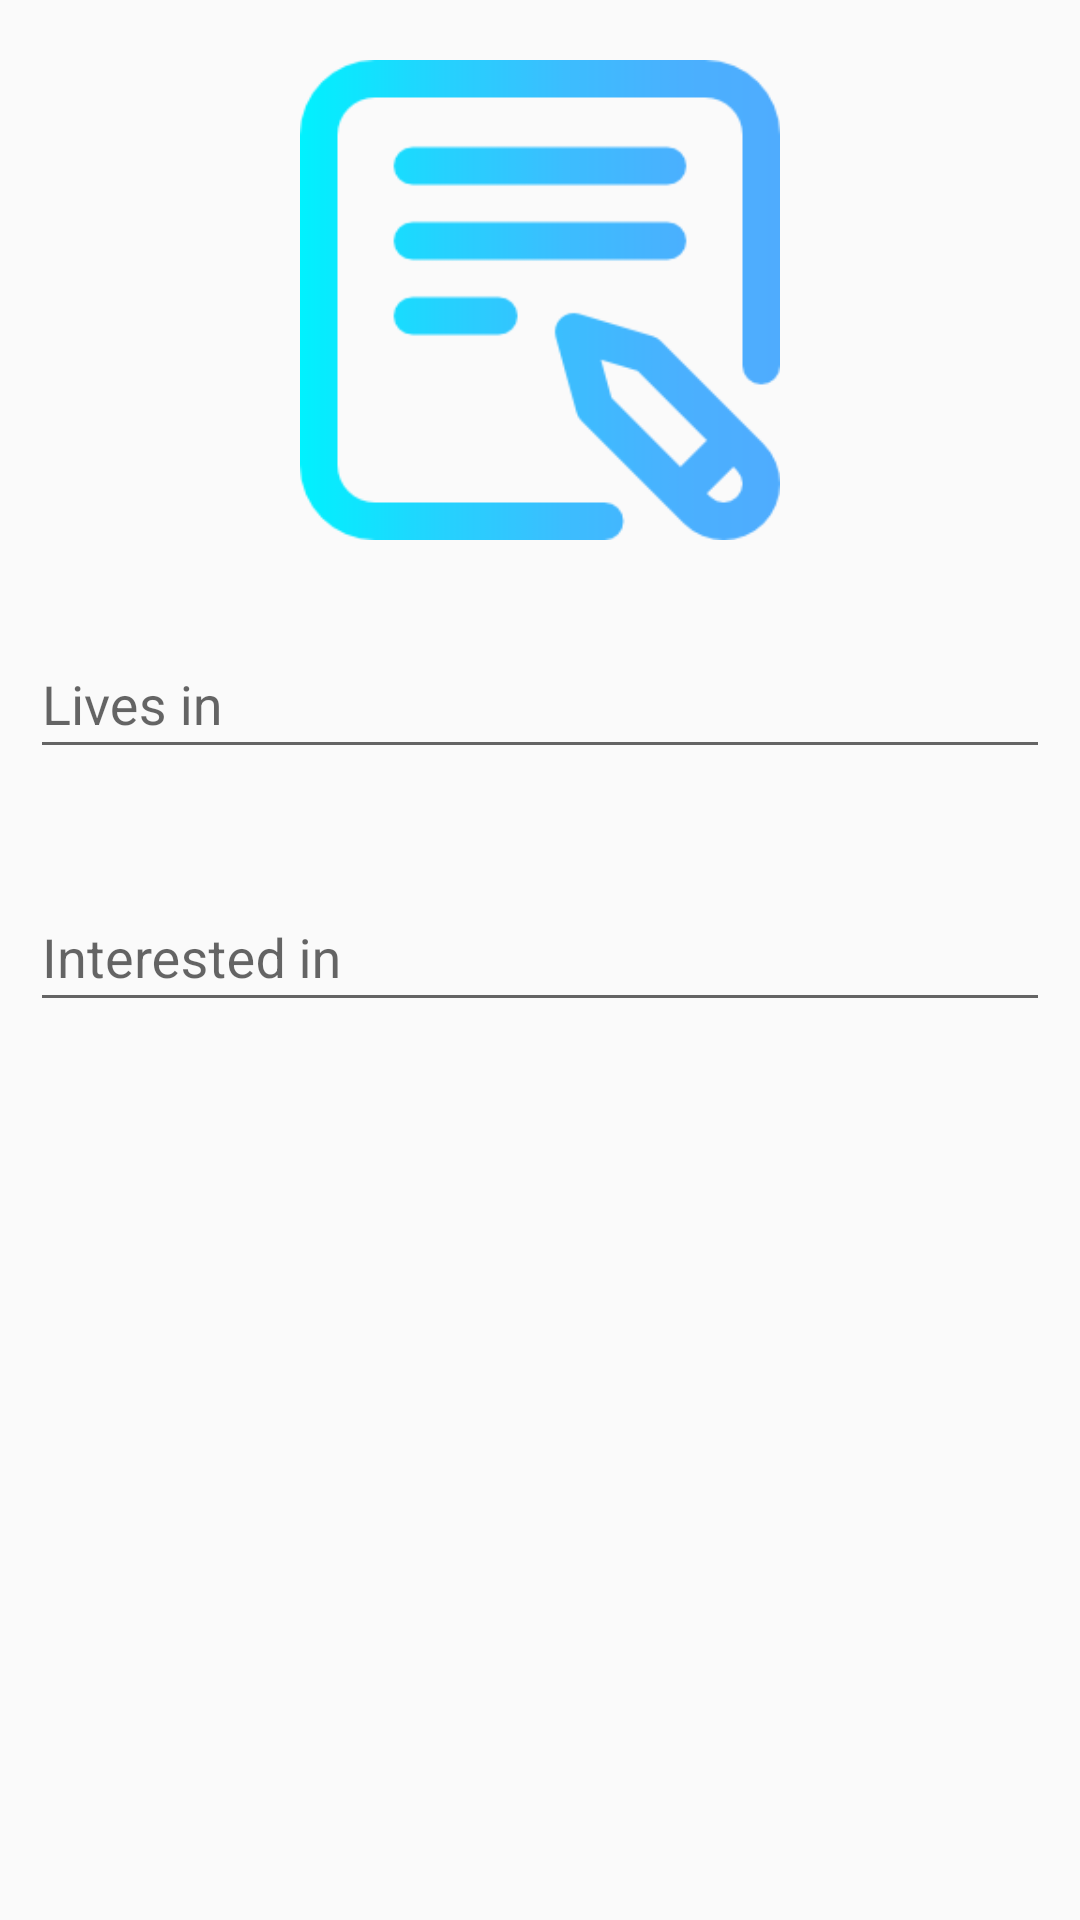

Android layout source for this screen:
<!-- AndroidManifest.xml: application theme AppTheme -->
<!-- res/layout/edit_user_info_dlg.xml -->
<?xml version="1.0" encoding="utf-8"?>
<LinearLayout
    xmlns:android="http://schemas.android.com/apk/res/android" android:layout_width="match_parent"
    android:layout_height="match_parent"
    android:orientation="vertical"
    android:padding="10dp">

    <ImageView
        android:layout_width="160dp"
        android:layout_height="160dp"
        android:scaleType="fitCenter"
        android:src="@drawable/content_edition"
        android:layout_gravity="center_horizontal"
        android:layout_marginTop="10dp"/>

    <android.support.design.widget.TextInputLayout
        android:layout_width="match_parent"
        android:layout_height="wrap_content"
        android:layout_marginTop="24dp"
        android:layout_marginBottom="16dp"
        android:layout_gravity="center">
        <android.support.design.widget.TextInputEditText
            android:layout_width="match_parent"
            android:layout_height="wrap_content"
            android:hint="@string/lives_in"
            android:gravity="start"
            android:id="@+id/lives_in_input_edit"/>
    </android.support.design.widget.TextInputLayout>

    <android.support.design.widget.TextInputLayout
        android:layout_width="match_parent"
        android:layout_height="wrap_content"
        android:layout_marginTop="16dp"
        android:layout_marginBottom="16dp"
        android:layout_gravity="center">
        <android.support.design.widget.TextInputEditText
            android:layout_width="match_parent"
            android:layout_height="wrap_content"
            android:inputType="none"
            android:focusable="false"
            android:cursorVisible="false"
            android:hint="@string/user_interested_in"
            android:gravity="start"
            android:id="@+id/interested_in_input_edit"/>
    </android.support.design.widget.TextInputLayout>

</LinearLayout>
<!-- resources referenced by this layout -->
<resources>
  <!-- drawable content_edition: png bitmap (drawable, 7329 bytes) -->
  <string name="lives_in">Lives in</string>
  <string name="user_interested_in">Interested in</string>
  <style name="AppTheme" parent="Theme.AppCompat.Light.NoActionBar">
          
          <item name="colorPrimary">@color/colorPrimary</item>
          <item name="colorPrimaryDark">@color/colorPrimaryDark</item>
          <item name="colorAccent">@color/colorAccent</item>
  
          <item name="windowActionModeOverlay">true</item>
          <item name="actionModeBackground">@color/colorPrimary</item>
  
      </style>
  <color name="colorPrimary">#4dabf5</color>
  <color name="colorPrimaryDark">#2196f3</color>
  <color name="colorAccent">#ff9100</color>
</resources>
